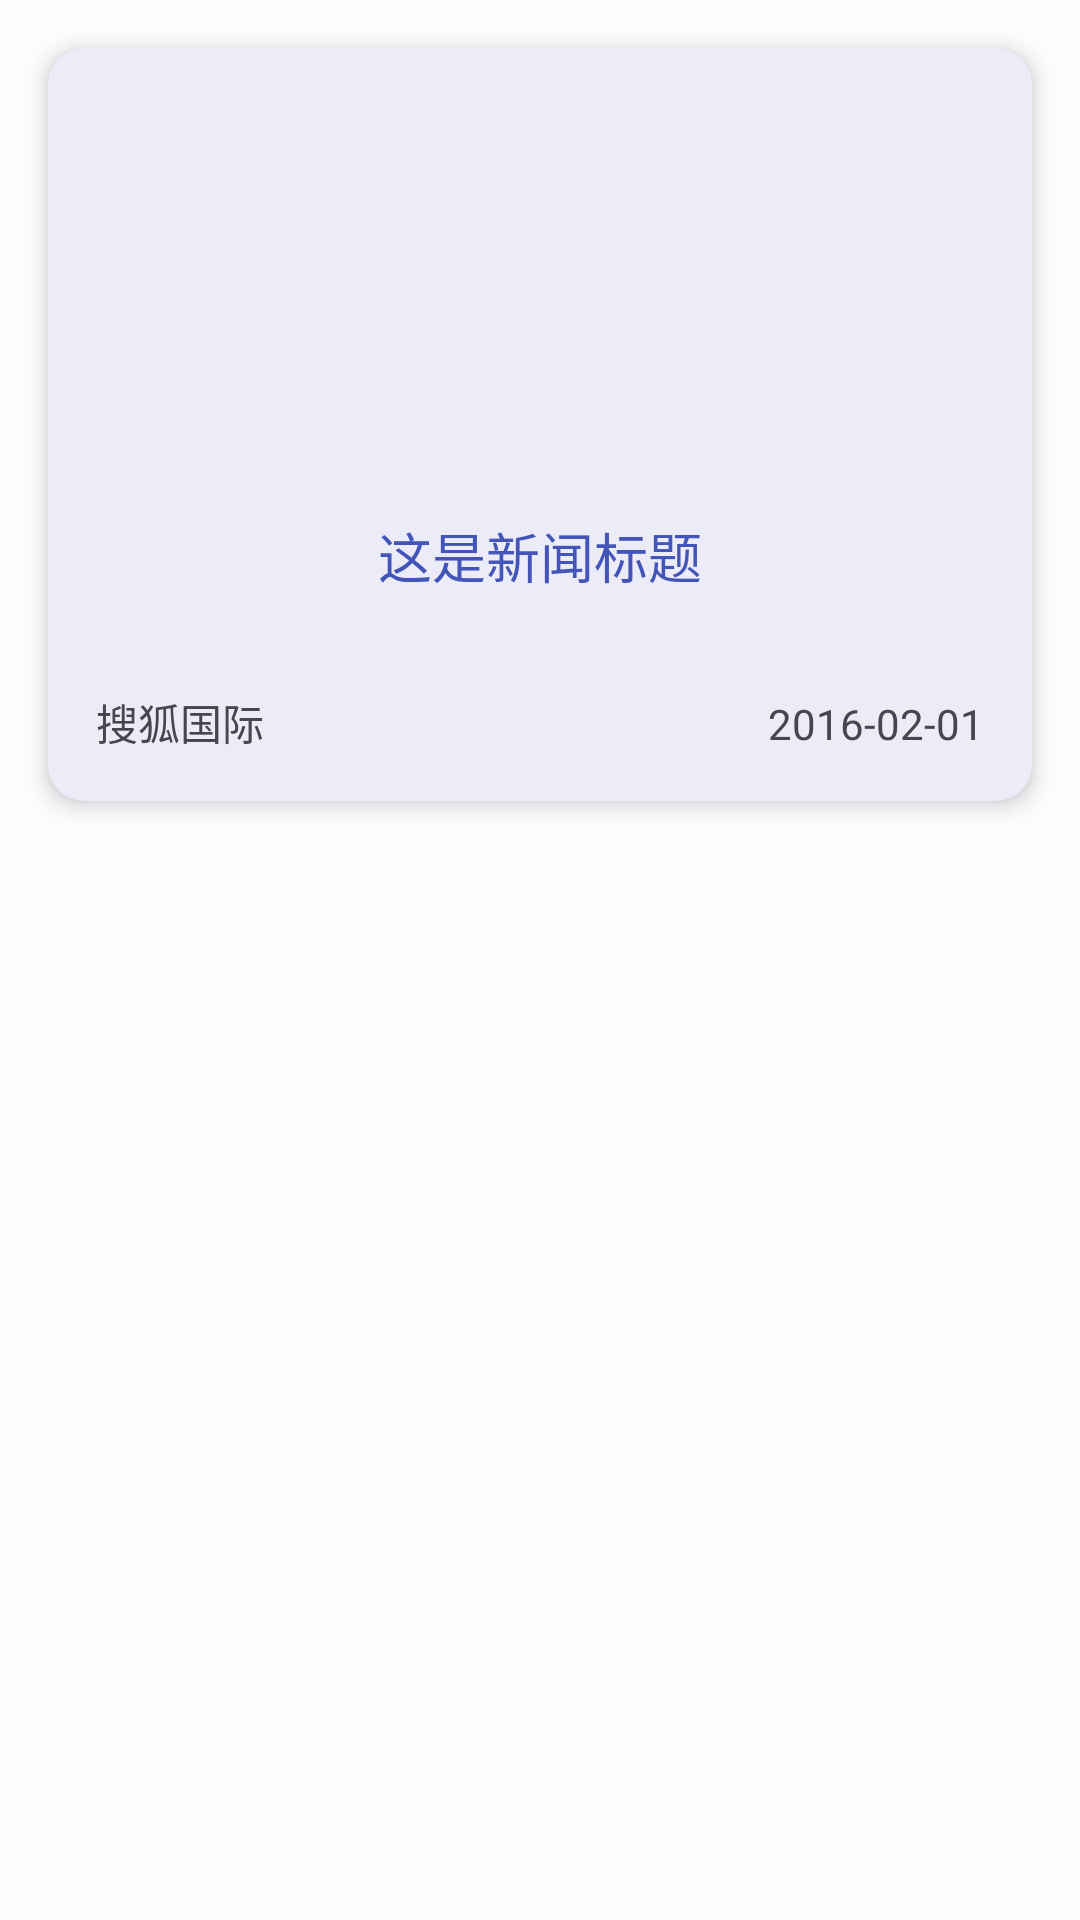

Reconstruct the res/layout file that produces this screen, plus the resources it refers to.
<!-- AndroidManifest.xml: application theme Theme.BottomApplication -->
<!-- res/layout/recycleview_news_item.xml -->
<?xml version="1.0" encoding="utf-8"?>
<LinearLayout xmlns:android="http://schemas.android.com/apk/res/android"
    xmlns:app="http://schemas.android.com/apk/res-auto"
    android:layout_width="match_parent"
    android:layout_height="wrap_content">

    <com.google.android.material.card.MaterialCardView
        android:id="@+id/materialCardView"
        android:layout_width="match_parent"
        android:layout_height="wrap_content"
        android:layout_margin="@dimen/activity_horizontal_margin"
        android:layout_marginStart="16dp"
        android:layout_marginEnd="16dp"
        app:cardElevation="4dp"
        app:layout_constraintEnd_toEndOf="parent"
        app:layout_constraintStart_toStartOf="parent"
        app:layout_constraintTop_toTopOf="parent"
        app:strokeWidth="0dp">

        <LinearLayout
            android:layout_width="match_parent"
            android:layout_height="wrap_content"
            android:orientation="vertical">

            <ImageView
                android:id="@+id/tv_news_cover"
                android:layout_width="match_parent"
                android:layout_height="140dp"
                android:scaleType="fitXY" />

            <TextView
                android:id="@+id/tv_news_title"
                android:layout_width="match_parent"
                android:layout_height="wrap_content"
                android:ellipsize="marquee"
                android:gravity="center"
                android:maxLines="2"
                android:padding="@dimen/activity_horizontal_margin"
                android:text="这是新闻标题"
                android:textSize="18sp"
                android:textColor="?attr/colorPrimary"/>

            <LinearLayout
                android:layout_width="match_parent"
                android:layout_height="wrap_content"
                android:weightSum="2">
                <TextView
                    android:id="@+id/tv_news_descrip"
                    android:layout_width="0dp"
                    android:layout_height="wrap_content"
                    android:layout_weight="1"
                    android:padding="@dimen/activity_horizontal_margin"
                    android:text="搜狐国际" />

                <TextView
                    android:id="@+id/tv_news_ctime"
                    android:layout_width="0dp"
                    android:layout_height="wrap_content"
                    android:padding="@dimen/activity_horizontal_margin"
                    android:layout_weight="1"
                    android:text="2016-02-01"
                    android:gravity="end"/>
            </LinearLayout>

        </LinearLayout>

    </com.google.android.material.card.MaterialCardView>
</LinearLayout>
<!-- resources referenced by this layout -->
<resources>
  <dimen name="activity_horizontal_margin">16dp</dimen>
  <color name="md_theme_light_primary">#4355B9</color>
  <color name="md_theme_light_onPrimary">#FFFFFF</color>
  <color name="md_theme_light_primaryContainer">#DEE0FF</color>
  <color name="md_theme_light_onPrimaryContainer">#00105C</color>
  <color name="md_theme_light_secondary">#5B5D72</color>
  <color name="md_theme_light_onSecondary">#FFFFFF</color>
  <color name="md_theme_light_secondaryContainer">#E0E1F9</color>
  <color name="md_theme_light_onSecondaryContainer">#181A2C</color>
  <color name="md_theme_light_tertiary">#77536D</color>
  <color name="md_theme_light_onTertiary">#FFFFFF</color>
  <color name="md_theme_light_tertiaryContainer">#FFD7F1</color>
  <color name="md_theme_light_onTertiaryContainer">#2D1228</color>
  <color name="md_theme_light_error">#BA1A1A</color>
  <color name="md_theme_light_errorContainer">#FFDAD6</color>
  <color name="md_theme_light_onError">#FFFFFF</color>
  <color name="md_theme_light_onErrorContainer">#410002</color>
  <color name="md_theme_light_background">#FEFBFF</color>
  <color name="md_theme_light_onBackground">#1B1B1F</color>
  <color name="md_theme_light_surface">#FEFBFF</color>
  <color name="md_theme_light_onSurface">#1B1B1F</color>
  <color name="md_theme_light_surfaceVariant">#E3E1EC</color>
  <color name="md_theme_light_onSurfaceVariant">#46464F</color>
  <color name="md_theme_light_outline">#767680</color>
  <color name="md_theme_light_inverseOnSurface">#F3F0F4</color>
  <color name="md_theme_light_inverseSurface">#303034</color>
  <color name="md_theme_light_inversePrimary">#BAC3FF</color>
</resources>
